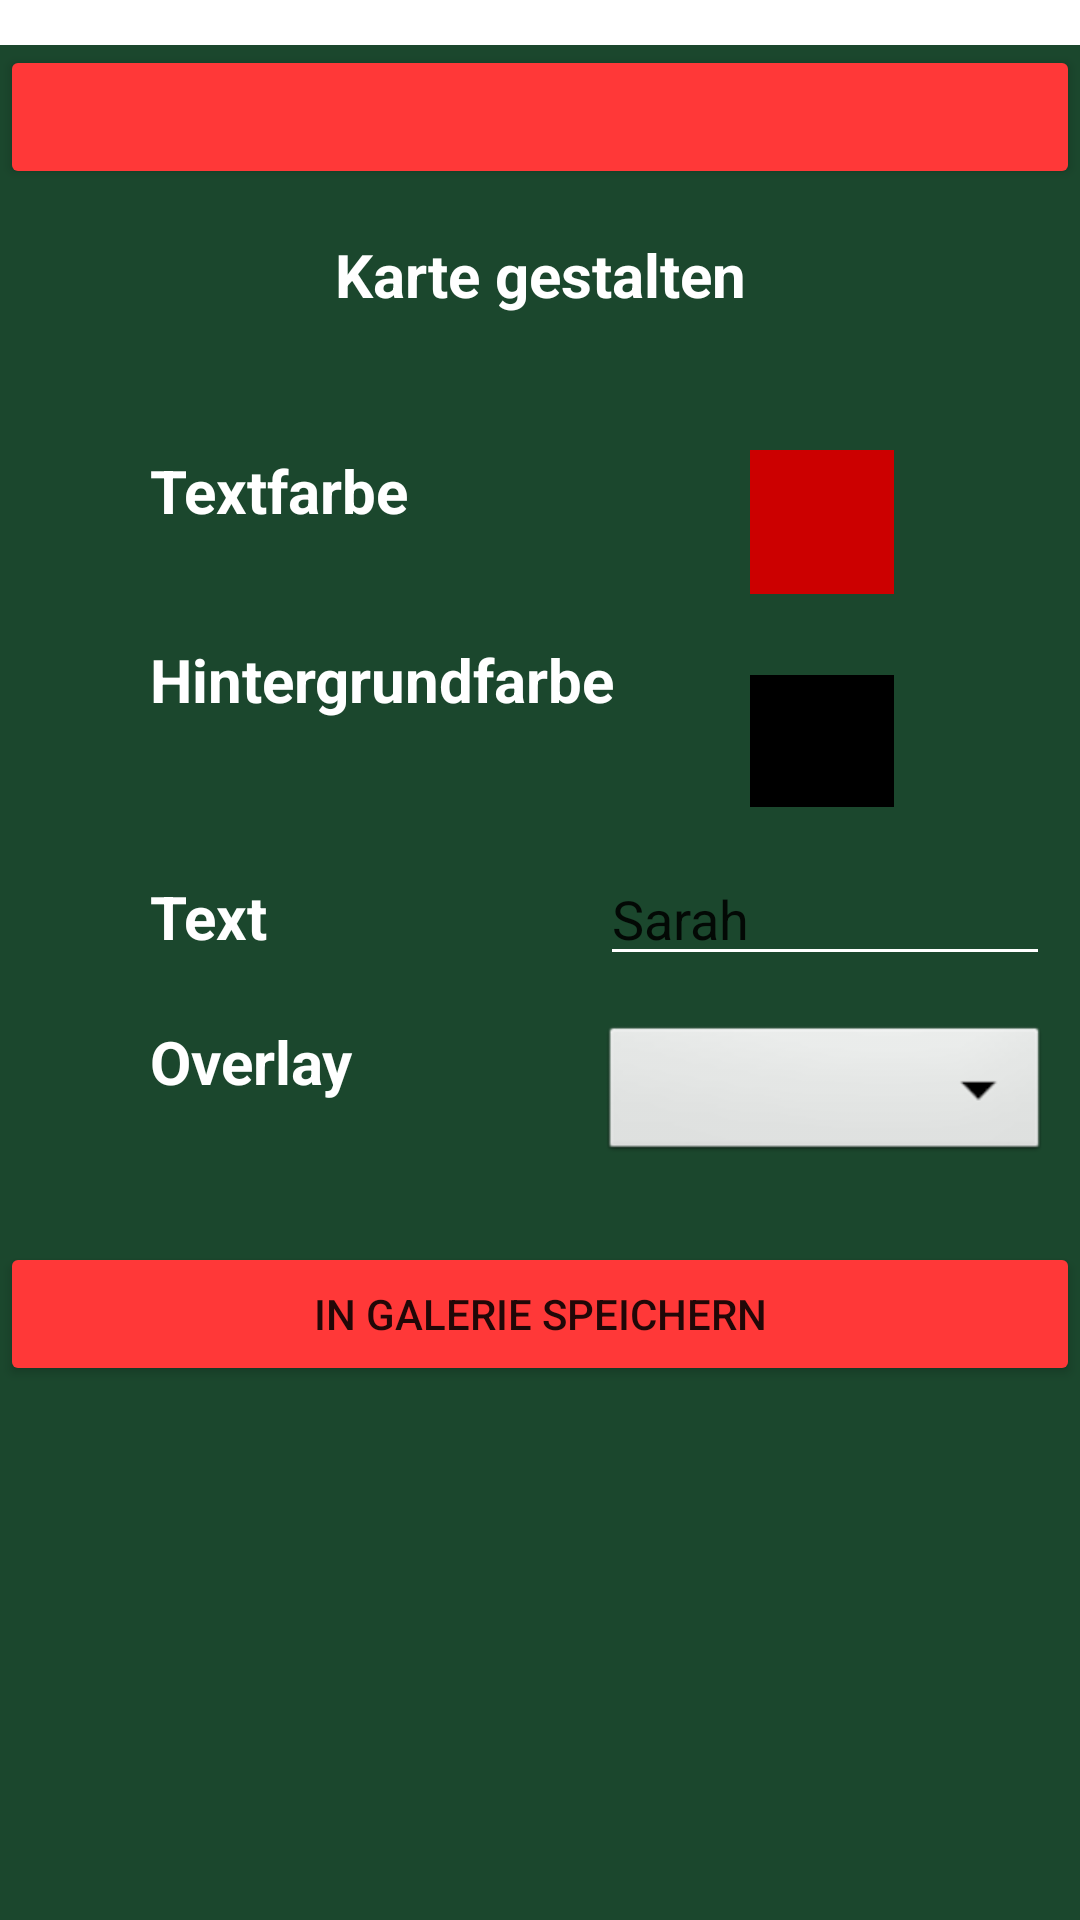

Here is an Android app screen rendered from its layout file. Give the layout XML and the strings, colors and styles it references.
<!-- AndroidManifest.xml: application theme Theme.Weihnachtskarten_generator -->
<!-- res/layout/activity_create_card.xml -->
<?xml version="1.0" encoding="utf-8"?>
<androidx.constraintlayout.widget.ConstraintLayout xmlns:android="http://schemas.android.com/apk/res/android"
    xmlns:app="http://schemas.android.com/apk/res-auto"
    xmlns:tools="http://schemas.android.com/tools"
    android:layout_width="match_parent"
    android:layout_height="match_parent"
    tools:context=".CreateCardActivity">
    <ScrollView
        android:layout_width="match_parent"
        android:layout_height="match_parent"
        android:fillViewport="true"
        tools:ignore="ScrollViewCount">
    <LinearLayout
        android:layout_width="match_parent"
        android:layout_height="match_parent"
        android:orientation="horizontal">

        <LinearLayout
            android:layout_width="match_parent"
            android:layout_height="match_parent"
            android:layout_marginTop="15dp"
            android:background="#1B472D"
            android:orientation="vertical">


            <Button
                android:id="@+id/back"
                android:layout_width="match_parent"
                android:layout_height="wrap_content"
                android:backgroundTint="#FF3838"
                android:drawableLeft="@drawable/arrow_back"
                android:text=" "
                tools:ignore="SpeakableTextPresentCheck" />

            <TextView
                android:id="@+id/createCardTitel"
                android:layout_width="match_parent"
                android:layout_height="wrap_content"
                android:layout_marginTop="15dp"
                android:gravity="center_horizontal"
                android:text="Karte gestalten"
                android:textColor="#FFFFFF"
                android:textSize="20sp"
                android:textStyle="bold" />

            <ImageView
                android:id="@+id/created_card"
                android:layout_width="wrap_content"
                android:layout_height="wrap_content"
                android:layout_marginStart="11dp"
                android:layout_marginTop="20dp"/>

            <TableRow
                android:id="@+id/tableRowTextColor"
                android:layout_width="match_parent"
                android:layout_height="wrap_content"
                android:layout_marginStart="50dp"
                android:layout_marginTop="25dp">

                <TextView
                    android:id="@+id/titelTextColor"
                    android:layout_width="200sp"
                    android:layout_height="wrap_content"
                    android:text="Textfarbe"
                    android:textAlignment="viewStart"
                    android:textColor="#FFFFFF"
                    android:textSize="20sp"
                    android:textStyle="bold" />

                <View
                    android:id="@+id/preview_selected_color_text"
                    android:layout_width="48dp"
                    android:layout_height="48dp"
                    android:layout_marginRight="10sp"
                    android:background="@android:color/holo_red_dark" />

            </TableRow>

            <TableRow
                android:id="@+id/tableRowBackgroundColor"
                android:layout_width="match_parent"
                android:layout_height="wrap_content"
                android:layout_marginStart="50dp"
                android:layout_marginTop="15dp">

                <TextView
                    android:id="@+id/titelHintergrundColor"
                    android:layout_width="200sp"
                    android:layout_height="wrap_content"
                    android:text="Hintergrundfarbe"
                    android:textColor="#FFFFFF"
                    android:textSize="20sp"
                    android:textStyle="bold" />

                <View
                    android:id="@+id/preview_selected_color_background"
                    android:layout_width="48dp"
                    android:layout_height="48dp"
                    android:layout_gravity="center"
                    android:layout_marginTop="8dp"
                    android:background="@android:color/black" />

            </TableRow>

            <TableRow
                android:id="@+id/tableRowText"
                android:layout_width="fill_parent"
                android:layout_height="wrap_content"
                android:layout_marginStart="50dp"
                android:layout_marginTop="15dp">

                <TextView
                    android:id="@+id/titelText"
                    android:layout_width="150sp"
                    android:layout_height="wrap_content"
                    android:text="Text"
                    android:textColor="#FFFFFF"
                    android:textSize="20sp"
                    android:textStyle="bold" />

                <EditText
                    android:id="@+id/editText"
                    android:layout_width="150dp"
                    android:layout_height="wrap_content"
                    android:text="Sarah"
                    android:backgroundTint="#FFFFFF"
                    android:inputType="textCapSentences|textAutoCorrect" />

            </TableRow>

            <TableRow
                android:id="@+id/tableRowOverlay"
                android:layout_width="wrap_content"
                android:layout_height="wrap_content"
                android:layout_marginStart="50dp"
                android:layout_marginTop="15dp">

                <TextView
                    android:id="@+id/titelOverlay"
                    android:layout_width="150sp"
                    android:layout_height="wrap_content"
                    android:text="Overlay"
                    android:textAlignment="viewStart"
                    android:textColor="#FFFFFF"
                    android:textSize="20sp"
                    android:textStyle="bold" />

                <Spinner
                    android:id="@+id/overlayDropdown"
                    android:layout_width="150dp"
                    android:layout_height="wrap_content"
                    android:background="@android:drawable/btn_dropdown"
                    android:spinnerMode="dropdown" />

            </TableRow>

            <Button
                android:id="@+id/saveInGalerie"
                android:layout_width="match_parent"
                android:layout_height="wrap_content"
                android:layout_marginTop="25sp"
                android:backgroundTint="#FF3838"
                android:text="in Galerie speichern" />


        </LinearLayout>
    </LinearLayout>
    </ScrollView>
</androidx.constraintlayout.widget.ConstraintLayout>
<!-- resources referenced by this layout -->
<resources>
  <style name="Theme.Weihnachtskarten_generator" parent="Theme.MaterialComponents.DayNight.NoActionBar" />
</resources>
